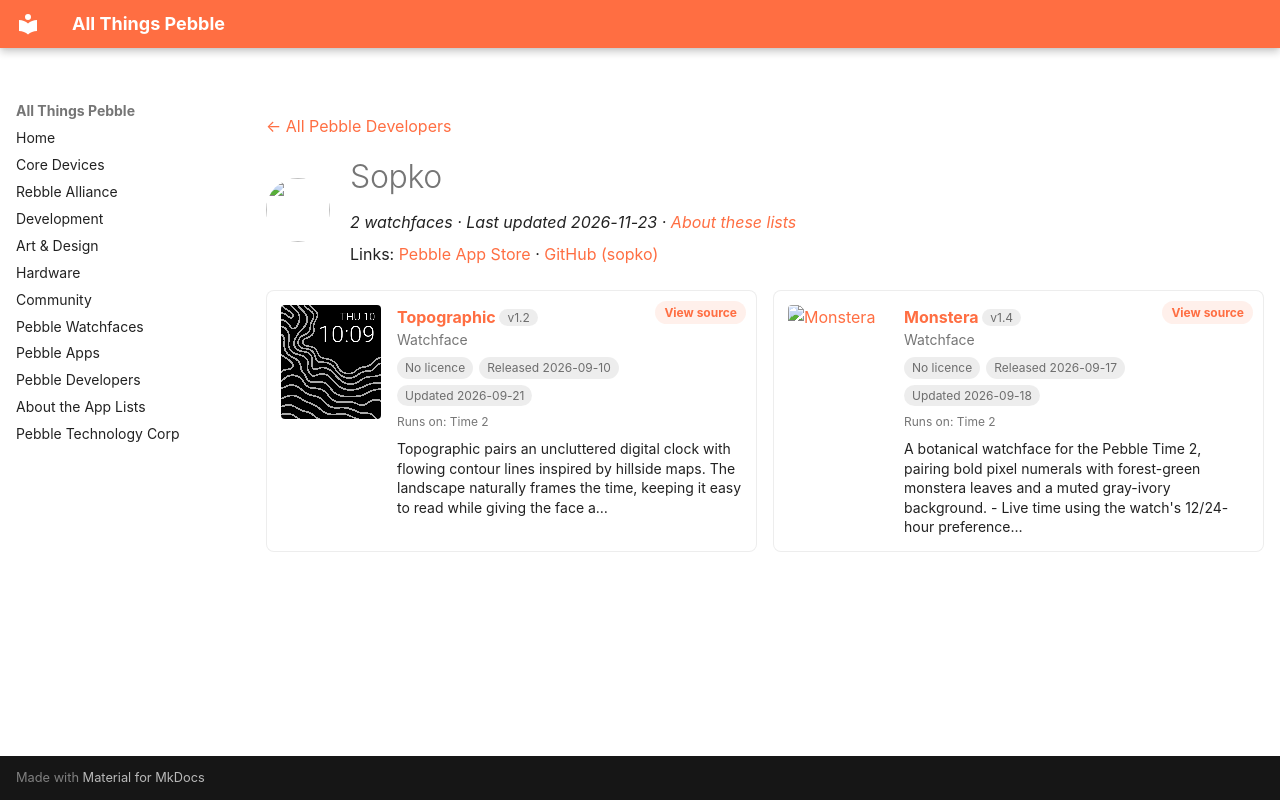

repository: saltedlolly/all-things-pebble · page: developers/sopko.html · generator: mkdocs

---
title: "Sopko"
hide:
  - toc
---

<!-- Generated by scripts/update_app_directory.py: do not edit by hand -->
[← All Pebble Developers](../developers.md)

<div class="dev-header" markdown>
<img class="dev-avatar" src="https://github.com/sopko.png?size=128" alt="" width="64" height="64" loading="lazy" onerror="this.remove()">
<div class="dev-intro" markdown>

# Sopko

*2 watchfaces · Last updated 2026-11-23 · [About these lists](../about-app-lists.md)*

Links: [Pebble App Store](https://apps.repebble.com/apps/dev/sopko_3c81137d9a285d2e9407ccdb) · [GitHub (sopko)](https://github.com/sopko)

</div>
</div>

<div class="dev-controls" data-search-exclude hidden>
<div class="dev-filter" role="group" aria-label="Show"><button type="button" data-filter="all" aria-pressed="true">All <span>2</span></button><button type="button" data-filter="watchface" aria-pressed="false">Watchfaces <span>2</span></button><button type="button" data-filter="watchapp" aria-pressed="false" disabled>Apps <span>0</span></button></div>
<label class="dev-sort">Sort by <select><option value="updated">Recently updated</option><option value="released">Newest release</option><option value="title">A–Z</option></select></label>
</div>

<div class="app-grid dev-apps" data-search-exclude>
<div class="app-card" data-type="watchface" data-title="topographic" data-released="2026-09-10" data-updated="2026-09-21">
<a class="app-shot" href="https://apps.repebble.com/469cffc8c6e14cdf8f292055" data-search-exclude><img src="../images/apps/469cffc8c6e14cdf8f292055.gif" alt="Topographic" loading="lazy"></a>
<div class="app-info">
<h2 class="app-name" id="app-469cffc8c6e14cdf8f292055"><a href="https://apps.repebble.com/469cffc8c6e14cdf8f292055">Topographic</a> <span class="app-version" title="Latest version" data-search-exclude>v1.2</span></h2>
<a class="app-source" href="https://github.com/sopko/topographic-pebble" title="Source code" data-search-exclude>View source</a>
<div class="app-dev">Watchface</div>
<div class="app-tags" data-search-exclude><span class="app-licence app-licence--none" title="Licence">No licence</span> <span title="First published in the app store">Released 2026-09-10</span> <span title="Latest release in the app store">Updated 2026-09-21</span></div>
<div class="app-watches" title="Supported watches" data-search-exclude>Runs on: Time 2</div>
<p class="app-desc">Topographic pairs an uncluttered digital clock with flowing contour lines inspired by hillside maps. The landscape naturally frames the time, keeping it easy to read while giving the face a…</p>
</div>
</div>
<div class="app-card" data-type="watchface" data-title="monstera" data-released="2026-09-17" data-updated="2026-09-18">
<a class="app-shot" href="https://apps.repebble.com/8990b26e518841329f7ced41" data-search-exclude><img src="../images/apps/8990b26e518841329f7ced41.png" alt="Monstera" loading="lazy"></a>
<div class="app-info">
<h2 class="app-name" id="app-8990b26e518841329f7ced41"><a href="https://apps.repebble.com/8990b26e518841329f7ced41">Monstera</a> <span class="app-version" title="Latest version" data-search-exclude>v1.4</span></h2>
<a class="app-source" href="https://github.com/sopko/monstera-watchface" title="Source code" data-search-exclude>View source</a>
<div class="app-dev">Watchface</div>
<div class="app-tags" data-search-exclude><span class="app-licence app-licence--none" title="Licence">No licence</span> <span title="First published in the app store">Released 2026-09-17</span> <span title="Latest release in the app store">Updated 2026-09-18</span></div>
<div class="app-watches" title="Supported watches" data-search-exclude>Runs on: Time 2</div>
<p class="app-desc">A botanical watchface for the Pebble Time 2, pairing bold pixel numerals with forest-green monstera leaves and a muted gray-ivory background. - Live time using the watch&#x27;s 12/24-hour preference…</p>
</div>
</div>
</div>
